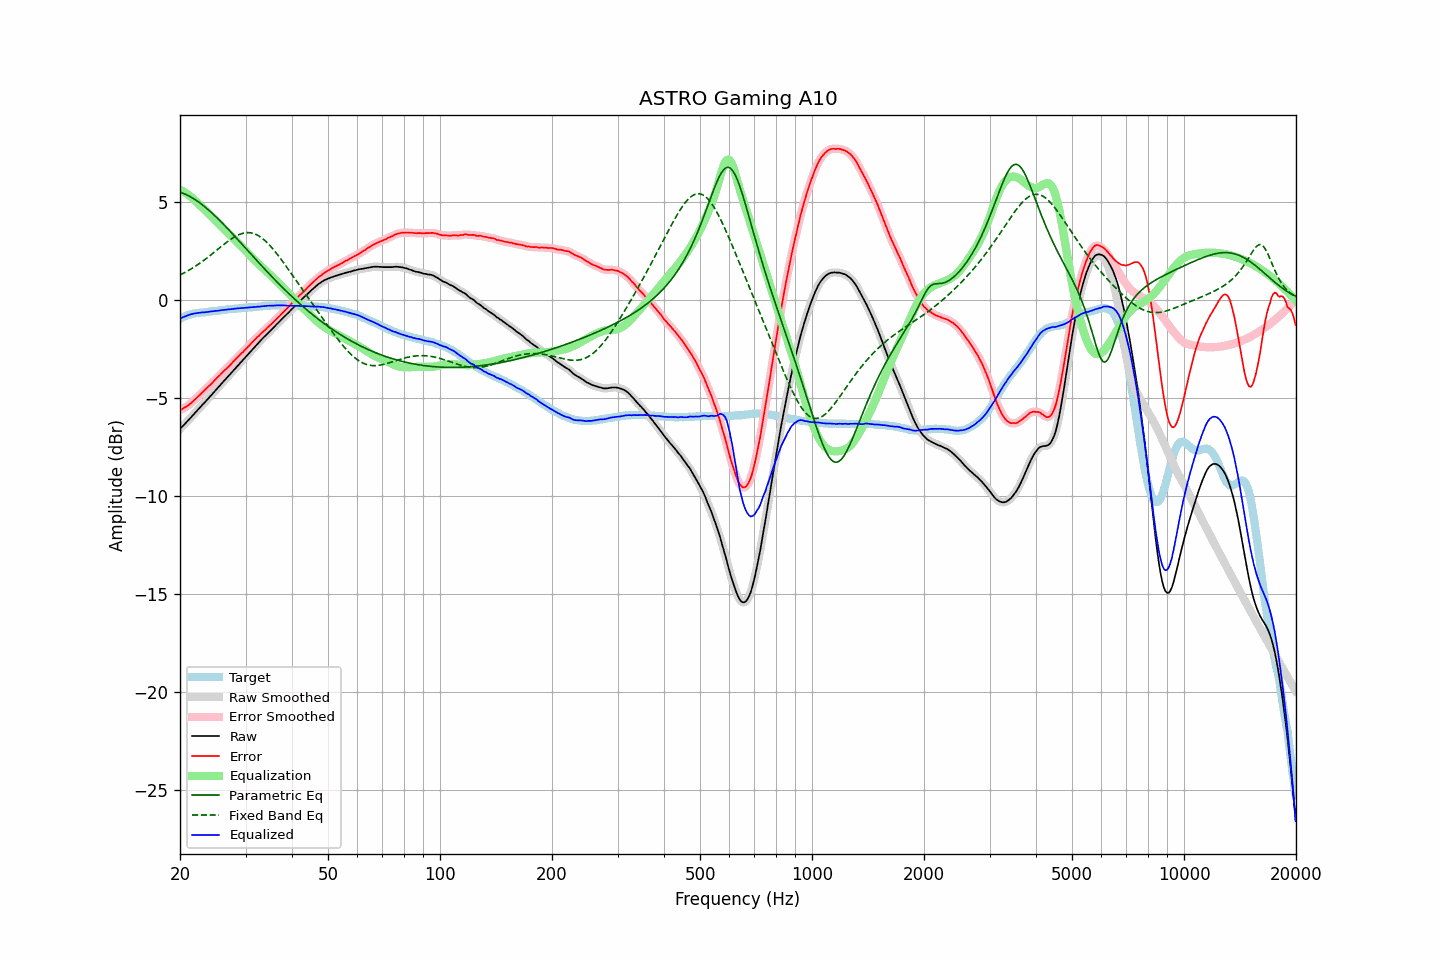

The file beside this chart, header and first rows:
frequency, raw, error, smoothed, error_smoothed, equalization, parametric_eq, fixed_band_eq, equalized_raw, equalized_smoothed, target
20.00, -6.58, -5.63, -6.58, -5.63, 5.63, 5.50, 1.27, -0.95, -0.95, -0.95
20.20, -6.49, -5.58, -6.50, -5.58, 5.59, 5.47, 1.32, -0.91, -0.91, -0.91
20.40, -6.41, -5.54, -6.41, -5.54, 5.54, 5.44, 1.36, -0.88, -0.87, -0.87
20.61, -6.33, -5.48, -6.33, -5.49, 5.49, 5.40, 1.40, -0.84, -0.84, -0.85
20.81, -6.24, -5.44, -6.24, -5.44, 5.43, 5.37, 1.45, -0.81, -0.81, -0.80
21.02, -6.15, -5.39, -6.15, -5.38, 5.37, 5.33, 1.49, -0.78, -0.78, -0.76
21.23, -6.06, -5.32, -6.06, -5.32, 5.31, 5.28, 1.54, -0.75, -0.75, -0.74
21.44, -5.97, -5.25, -5.97, -5.25, 5.25, 5.24, 1.59, -0.72, -0.73, -0.72
21.66, -5.89, -5.18, -5.88, -5.18, 5.18, 5.19, 1.64, -0.71, -0.71, -0.71
21.87, -5.79, -5.10, -5.79, -5.10, 5.10, 5.14, 1.69, -0.69, -0.69, -0.69
22.09, -5.70, -5.03, -5.70, -5.03, 5.03, 5.08, 1.74, -0.68, -0.68, -0.67
22.31, -5.61, -4.95, -5.61, -4.95, 4.95, 5.03, 1.80, -0.66, -0.67, -0.66
22.54, -5.53, -4.87, -5.52, -4.87, 4.87, 4.97, 1.85, -0.66, -0.65, -0.66
22.76, -5.43, -4.79, -5.43, -4.79, 4.79, 4.91, 1.91, -0.64, -0.65, -0.64
22.99, -5.34, -4.70, -5.35, -4.71, 4.71, 4.85, 1.97, -0.63, -0.64, -0.64
23.22, -5.26, -4.63, -5.26, -4.63, 4.63, 4.78, 2.03, -0.63, -0.63, -0.63
23.45, -5.17, -4.55, -5.17, -4.55, 4.55, 4.71, 2.09, -0.62, -0.62, -0.62
23.69, -5.09, -4.47, -5.09, -4.47, 4.47, 4.64, 2.15, -0.62, -0.62, -0.62
23.92, -4.99, -4.39, -4.99, -4.39, 4.39, 4.57, 2.22, -0.60, -0.60, -0.60
24.16, -4.90, -4.32, -4.90, -4.31, 4.31, 4.50, 2.28, -0.59, -0.59, -0.58
24.40, -4.80, -4.24, -4.81, -4.23, 4.23, 4.43, 2.35, -0.57, -0.58, -0.57
24.65, -4.71, -4.14, -4.71, -4.15, 4.15, 4.35, 2.41, -0.57, -0.57, -0.57
24.89, -4.62, -4.06, -4.62, -4.06, 4.06, 4.27, 2.48, -0.56, -0.56, -0.56
25.14, -4.53, -3.98, -4.53, -3.98, 3.98, 4.19, 2.55, -0.55, -0.55, -0.55
25.39, -4.44, -3.90, -4.44, -3.90, 3.90, 4.11, 2.61, -0.55, -0.54, -0.54
25.65, -4.34, -3.82, -4.35, -3.82, 3.81, 4.03, 2.68, -0.53, -0.53, -0.53
25.91, -4.26, -3.73, -4.25, -3.73, 3.73, 3.95, 2.75, -0.52, -0.52, -0.52
26.16, -4.16, -3.65, -4.16, -3.65, 3.65, 3.86, 2.81, -0.51, -0.51, -0.51
26.43, -4.08, -3.57, -4.07, -3.57, 3.57, 3.78, 2.88, -0.50, -0.50, -0.51
26.69, -3.98, -3.49, -3.98, -3.49, 3.49, 3.69, 2.94, -0.49, -0.49, -0.49
26.96, -3.90, -3.42, -3.90, -3.42, 3.41, 3.61, 3.00, -0.48, -0.48, -0.48
27.23, -3.81, -3.34, -3.81, -3.34, 3.33, 3.52, 3.06, -0.48, -0.48, -0.47
27.50, -3.71, -3.25, -3.71, -3.25, 3.25, 3.43, 3.12, -0.47, -0.47, -0.46
27.77, -3.62, -3.16, -3.62, -3.16, 3.16, 3.34, 3.17, -0.46, -0.46, -0.46
28.05, -3.52, -3.08, -3.53, -3.07, 3.08, 3.26, 3.22, -0.44, -0.45, -0.44
28.33, -3.43, -2.99, -3.43, -2.99, 3.00, 3.17, 3.27, -0.44, -0.44, -0.44
28.62, -3.35, -2.91, -3.34, -2.91, 2.91, 3.08, 3.31, -0.43, -0.43, -0.44
28.90, -3.25, -2.83, -3.25, -2.83, 2.83, 2.99, 3.34, -0.42, -0.42, -0.42
29.19, -3.16, -2.74, -3.16, -2.75, 2.75, 2.90, 3.37, -0.42, -0.42, -0.42
29.48, -3.07, -2.68, -3.07, -2.67, 2.66, 2.81, 3.40, -0.41, -0.41, -0.40
29.78, -2.98, -2.58, -2.98, -2.58, 2.58, 2.71, 3.42, -0.40, -0.40, -0.40
30.08, -2.90, -2.50, -2.90, -2.50, 2.50, 2.62, 3.43, -0.40, -0.40, -0.40
30.38, -2.81, -2.41, -2.80, -2.41, 2.41, 2.53, 3.43, -0.39, -0.39, -0.39
30.68, -2.71, -2.34, -2.71, -2.33, 2.33, 2.44, 3.43, -0.39, -0.38, -0.37
30.99, -2.62, -2.24, -2.62, -2.24, 2.24, 2.35, 3.42, -0.37, -0.38, -0.37
31.30, -2.53, -2.15, -2.53, -2.16, 2.16, 2.26, 3.41, -0.37, -0.37, -0.37
31.61, -2.43, -2.07, -2.43, -2.07, 2.07, 2.17, 3.38, -0.36, -0.36, -0.36
31.93, -2.35, -1.99, -2.34, -1.99, 1.99, 2.08, 3.35, -0.36, -0.35, -0.36
32.24, -2.25, -1.90, -2.26, -1.91, 1.91, 1.99, 3.31, -0.34, -0.35, -0.35
32.57, -2.17, -1.84, -2.17, -1.83, 1.83, 1.90, 3.27, -0.35, -0.34, -0.34
32.89, -2.08, -1.75, -2.08, -1.75, 1.75, 1.81, 3.21, -0.33, -0.33, -0.33
33.22, -1.99, -1.67, -2.00, -1.68, 1.67, 1.72, 3.16, -0.32, -0.33, -0.32
33.55, -1.91, -1.60, -1.91, -1.60, 1.60, 1.64, 3.09, -0.32, -0.32, -0.31
33.89, -1.83, -1.53, -1.83, -1.52, 1.52, 1.55, 3.02, -0.31, -0.31, -0.30
34.23, -1.74, -1.44, -1.75, -1.45, 1.45, 1.46, 2.94, -0.30, -0.30, -0.30
34.57, -1.66, -1.37, -1.67, -1.37, 1.37, 1.37, 2.86, -0.29, -0.30, -0.29
34.92, -1.58, -1.29, -1.58, -1.29, 1.29, 1.29, 2.77, -0.29, -0.29, -0.29
35.27, -1.51, -1.22, -1.51, -1.22, 1.21, 1.20, 2.68, -0.29, -0.29, -0.29
35.62, -1.42, -1.14, -1.42, -1.14, 1.14, 1.12, 2.58, -0.29, -0.29, -0.28
35.97, -1.34, -1.06, -1.34, -1.06, 1.06, 1.03, 2.48, -0.29, -0.28, -0.28
... 635 more rows
